pico-8 play session: no input (idle)

[t = 1 s] idle ~1s (no d-pad/buttons)
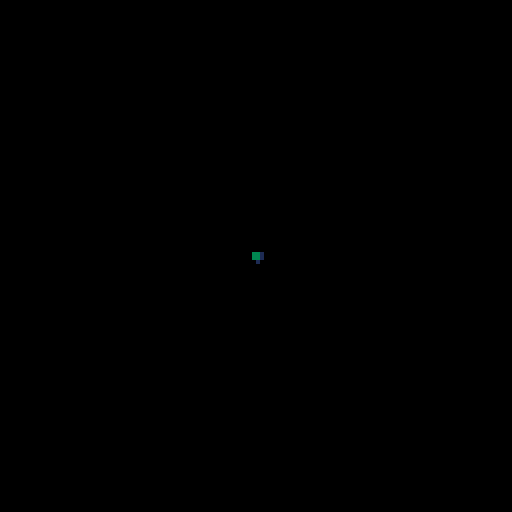
[t = 6 s] idle ~6s (no d-pad/buttons)
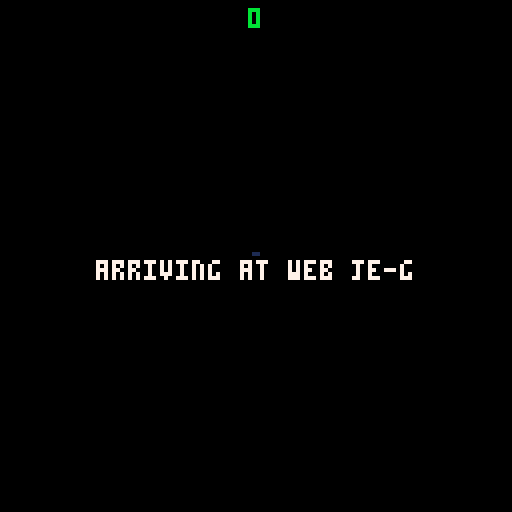
[t = 8 s] idle ~8s (no d-pad/buttons)
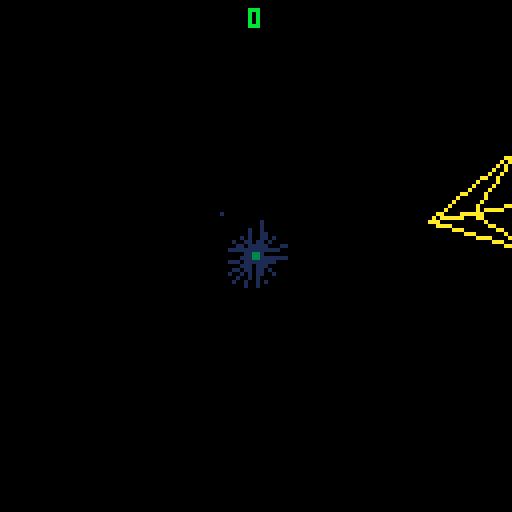

pico-8 cartridge
version 18
__lua__
-- utilities

glyphs = '⬆️⬇️⬅️➡️🅾️❎'

function get_text_width(text)
	local width = 0
	for i = 1, #text do
		local is_glyph = false
		for j = 1, #glyphs do
			if sub(text, i, i) == sub(glyphs, j, j) then
				is_glyph = true
				break
			end
		end
		width += (is_glyph and 8 or 4)
	end
	return width
end

function printf(text, x, y, align, color, outline_color)
	x -= get_text_width(text) * align
	if outline_color then
		for xx = x - 1, x + 1 do
			for yy = y - 1, y + 1 do
				if not (xx == 0 and yy == 0) then
					print(text, xx, yy, outline_color)
				end
			end
		end
	end
	print(text, x, y, color)
end

function wrap(x, limit)
	while x <= 0 do x += limit end
	return x % limit
end

function to_padded_score(score)
	return score == 0 and '0'
	    or score % 1 == 0 and score .. '00'
		or score > 1 and flr(score) .. sub(tostr(score % 1), 3, 4)
		or sub(tostr(score % 1), 3, 4)
end

function switch_state(state, ...)
	if (current_state and current_state.leave) current_state:leave()
	current_state = state
	if (current_state.enter) current_state:enter(...)
end

conversation = {_listeners = {}}

function conversation:listen(message, f)
	local listener = {message = message, f = f}
	self._listeners[listener] = true
	return listener
end

function conversation:say(message, ...)
	for listener, _ in pairs(self._listeners) do
		if listener.message == message then
			listener.f(...)
		end
	end
end

function conversation:deafen(listener)
	self._listeners[listener] = nil
end

function new_class(t, parent)
	t = t or {}
	function t:is(c)
		local parent = getmetatable(self).__index
		if (not parent) return false
		return parent == c or parent:is(c)
	end
	return setmetatable(t, {
		__index = parent,
		__call = function(self, ...)
			local instance = setmetatable({}, {__index = self})
			if instance.new then instance:new(...) end
			return instance
		end,
	})
end

class = {}

-->8
-- pseudo-3d drawing

class.p3d = new_class()

function class.p3d:new()
	self.hx = 64
	self.hy = 64
	self.oz = 0
end

function class.p3d:to2d(x, y, z)
	x -= (self.hx - 64) / 3
	y -= (self.hy - 64) / 3
	z += self.oz
	z = max(0, z)
	for i = 1, 4 do z *= z end
	return self.hx + (x - self.hx) * z,
	       self.hy + (y - self.hy) * z
end

function class.p3d:line(x1, y1, z1, x2, y2, z2, col)
	local x1, y1 = self:to2d(x1, y1, z1)
	local x2, y2 = self:to2d(x2, y2, z2)
	line(x1, y1, x2, y2, col)
end

function class.p3d:circfill(x, y, z, r, col)
	local x, y = self:to2d(x, y, z)
	z += self.oz
	z = max(0, z)
	for i = 1, 4 do z *= z end
	r = r * z * z
	if r < 1 then
		pset(x, y, col)
	else
		circfill(x, y, r, col)
	end
end

function class.p3d:sspr(sx, sy, sw, sh, x, y, z, scale)
	scale = scale or 1
	x, y = self:to2d(x, y, z)
	z += self.oz
	z = max(0, z)
	for i = 1, 4 do z *= z end
	local w, h = sw * z * scale, sh * z * scale
	x -= w/2
	y -= h/2
	sspr(sx, sy, sw, sh, x, y, w, h)
end

class.model = new_class()

function class.model:new(lines)
	self.lines = lines
end

function class.model:draw(p3d, x, y, z, r, sx, sy, sz, col)
	local c, s = cos(r), sin(r)
	for i = 1, #self.lines do
		local l = self.lines[i]
		local ax, ay, az, bx, by, bz = l[1], l[2], l[3], l[4], l[5], l[6]
		ax, ay = c * ax - s * ay, s * ax + c * ay
		ax *= sx
		ay *= sy
		az *= sz
		ax += x
		ay += y
		az += z
		bx, by = c * bx - s * by, s * bx + c * by
		bx *= sx
		by *= sy
		bz *= sz
		bx += x
		by += y
		bz += z
		local x1, y1 = p3d:to2d(ax, ay, az)
		local x2, y2 = p3d:to2d(bx, by, bz)
		line(x1, y1, x2, y2, col)
	end
end

-->8
-- resources

cartdata 'tesselode_web_pilot'
uptime = 0
state = {}
model = {
	player = class.model {
		{-1, 0, .01389, 0, -1, .01389},
		{0, -1, .01389, 1, 0, .01389},
		{1, 0, .01389, 0, 1, .01389},
		{0, 1, .01389, -1, 0, .01389},
		{-1, 0, .01389, 0, 0, -.01389},
		{0, 0, -.01389, 1, 0, .01389},
		{0, 1, .01389, 0, 0, -.01389},
		{0, 0, -.01389, 0, -1, .01389},
	},
	flipper = class.model {
		{-1, -1, 0, 1, 1, 0},
		{1, 1, 0, 1, -1, 0},
		{1, -1, 0, -1, 1, 0},
		{-1, 1, 0, -1, -1, 0},
	},
	thwomp = class.model {
		{-1, 1, 0, 1, 1, 0},
		{1, 1, 0, .66667, -1, 0},
		{.66667, -1, 0, -.66667, -1, 0},
		{-.66667, -1, 0, -1, 1, 0},
		{-1, 1, 0, .66667, -1, 0},
		{-.66667, -1, 0, 1, 1, 0},
	}
}
save_data_id = {
	high_score = 0,
	control_direction = 32,
}
freeze_frames = 0
screen_shake = {
	{0, 0},
	{-1, -1},
	{1, 1},
	{-1, 1},
	{1, -1},
	{-2, -2},
	{2, 2},
	{-2, 2},
	{2, -2},
}
screen_shake_frame = 1
compliments = {
	'cool and good!',
	'admirable!',
	'excellent!',
	'nice one!',
	'good one!',
	'good job!',
	'nice catch!',
	'choice!',
	'awesome!',
	'fantastic!',
	'wonderful!',
	'alright!',
	'watch me now!',
	'rad!',
	'respect!',
	'you got this!',
	'proud of you!',
	'talk of the town!',
	'all due respect!',
	'solid!',
	'props!',
	'i believe in you!',
	'splendid!',
}
threats = {
	"gotcha~",
	"caught you~",
	"you're mine now~",
	"i've got you now~",
	"come with me~",
	"join us~",
	"you're coming with me~",
	"farewell~",
	"any last words~?",
	"i'm taking this~",
	"see ya~",
	"goodbye~",
	"so long~",
	"it's the end for you~",
	"nice ship~",
	"i like your ship~",
	"mind if i borrow this~?",
	"he he he~",
}

-->8
-- gameplay classes

class.web = new_class({
	min_z = .9,
	max_z = 1.01,
	zap_speed = .002,
})

function class.web:pick_name()
	local letters = 'abcdefghijklmnopqrstuvwxyz'
	local numbers = '1234567890'
	local prefix_length = 1 + flr(rnd(2))
	local suffix_length = 1 + flr(rnd(2))
	if prefix_length + suffix_length < 3 then suffix_length += 1 end
	self.name = ''
	for i = 1, prefix_length do
		local chars = i == 1 and letters or letters .. numbers
		local pos = ceil(rnd(#chars))
		self.name = self.name .. sub(chars, pos, pos)
	end
	self.name = self.name .. '-'
	for i = 1, suffix_length do
		local chars = letters .. numbers
		local pos = ceil(rnd(#chars))
		self.name = self.name .. sub(chars, pos, pos)
	end
end

function class.web:generate()
	self.points = {}
	local lane_size = 16
	local radius = 32 + rnd(24)
	local angle = 0
	local tilt_x = rnd(1/12)
	local tilt_y = rnd(1/12)
	local x = radius * cos(angle)
	local y = radius * sin(angle)
	local start_x = x
	local start_y = y
	while true do
		add(self.points, {x = x + 64, y = y + 64})
		local new_x = radius * cos(angle + rnd(1/8) + tilt_x)
		local new_y = radius * sin(angle + rnd(1/8) + tilt_y)
		local dx = new_x - x
		local dy = new_y - y
		local len = sqrt(dx * dx + dy * dy)
		dx /= len
		dy /= len
		dx *= lane_size
		dy *= lane_size
		x += dx
		y += dy
		local new_angle = atan2(x, y)
		if angle > new_angle then break end
		angle = new_angle
	end
	-- regenerate if the last lane is too wide or narrow
	local a = self.points[1]
	local b = self.points[#self.points]
	local dist = sqrt((a.x - b.x) * (a.x - b.x) + (a.y - b.y) * (a.y - b.y))
	if dist > lane_size or dist < lane_size * .9 then
		self:generate()
	end
end

function class.web:new()
	self:generate()
	self:pick_name()
	self.zapping = false
end

function class.web:get_position(position, height)
	height = height or 0
	position += .5
	position %= #self.points
	if position == 0 then position = #self.points end
	local a = flr(position)
	if a == 0 then a = #self.points end
	local b = ceil(position)
	a, b = self.points[a], self.points[b]
	local fraction = position % 1
	local x, y = a.x + (b.x - a.x) * fraction, a.y + (b.y - a.y) * fraction
	return x + (64 - x) * height, y + (64 - y) * height
end

function class.web:zap()
	self.zapping = self.max_z
end

function class.web:update()
	if self.zapping then
		self.zapping -= self.zap_speed
		if self.zapping < self.min_z then
			self.zapping = false
		end
	end
end

function class.web:draw(p3d, color)
	for i = 1, #self.points do
		local a = self.points[i]
		local b = i == #self.points and self.points[1] or self.points[i + 1]
		if color > 1 then
			p3d:line(a.x, a.y, self.max_z, a.x, a.y, 1.2, 1)
		end
		p3d:line(a.x, a.y, self.min_z, b.x, b.y, self.min_z, color)
		p3d:line(a.x, a.y, self.max_z, b.x, b.y, self.max_z, color)
		if self.zapping then
			p3d:line(a.x, a.y, self.zapping, b.x, b.y, self.zapping, 7)
		end
		p3d:line(a.x, a.y, self.min_z, a.x, a.y, self.max_z, color)
	end
end

class.physical = new_class()

class.player = new_class({
	radius = 6,
	acceleration = .01,
	friction = .05,
	reload_time = 5,
	shot_heat = .2,
	shot_cooldown_speed = .05,
	jump_power = .003,
	gravity = .0001,
	stun_time = 90,
}, class.physical)

function class.player:new(web, position)
	self.web = web
	self.position = position
	self.velocity = 0
	self.z = 1
	self.vz = 0
	self.jumping = false
	self.reload_timer = 0
	self.heat = 0
	self.overheat = false
	self.caught = false
	self.stun_timer = 0
end

function class.player:shoot()
	self.reload_timer = self.reload_time
	self.heat += self.shot_heat
	if self.heat > 1 then
		self.overheat = true
	end
	conversation:say('player shot', self.position, self.z)
end

function class.player:jump()
	if not self.caught and not self.jumping and self.stun_timer <= 0 then
		self.jumping = true
		self.vz = self.jump_power
		sfx(9, 1)
	end
end

function class.player:stun()
	if not self.jumping and not self.caught then
		self.stun_timer = self.stun_time
		self.velocity = 0
	end
end

function class.player:update()
	if self.caught and self.caught.dead then self.caught = false end -- bandaid fix for rare state bug
	if self.caught then
		self.z = self.caught.z
		if self.z < self.web.min_z then
			return false
		end
	elseif self.z < 1 then
		self.z += (1 - self.z) * .1
	end

	-- movement
	if self.stun_timer == 0 then
		local acceleration = self.acceleration
		if self.caught then acceleration /= 3 end
		if dget(save_data_id.control_direction) == 1 then acceleration *= -1 end
		if btn(0) then self.velocity -= acceleration end
		if btn(1) then self.velocity += acceleration end
		self.velocity -= self.velocity * self.friction
		self.position += self.velocity

		-- jumping
		if self.jumping then
			self.vz -= self.gravity
			self.z += self.vz
			if self.z <= 1 then
				self.z = 1
				self.jumping = false
			end
		end
	else
		self.stun_timer -= 1
	end

	-- shooting
	self.reload_timer -= 1
	if self.reload_timer <= 0 then
		self.heat -= self.shot_cooldown_speed
		if self.heat <= 0 then
			self.heat = 0
			self.overheat = false
		end
	end
	if self.reload_timer <= 0 and not self.overheat and btn(4) and not state.gameplay.intro then
		self:shoot()
	end
end

function class.player:collide(other)
	if other:is(class.powerup) then
		other.dead = true
		conversation:say('powerup collected', self.x, self.y, self.z)
	end
end

function class.player:draw(p3d)
	local z = self.z
	if self.stun_timer > 0 then
		z += .004 * (self.stun_timer / self.stun_time) * sin(uptime * .2)
	end
	assert(not state.gameplay.wait_for_update, "this shouldn't happen. if you see this error, let me know on twitter @tesselode")
	assert(self.position, "huh????")
	local r = atan2(self.x - 64, self.y - 64) + self.velocity * (2/3)
	color = self.stun_timer > 0 and 13 or 10
	model.player:draw(p3d, self.x, self.y, z, r, 8, 8, 1, color)
end

class.player_bullet = new_class({
	radius = 1,
	speed = .0067,
}, class.physical)

function class.player_bullet:new(web, position, z)
	self.web = web
	self.position = position
	self.z = z
	self.first_frame = true
end

function class.player_bullet:update()
	if not self.first_frame then
		self.position += (flr(self.position) + .5 - self.position) / 3
	end
	self.z -= self.speed
	if self.z <= self.web.min_z then
		self.dead = true
	end
	self.first_frame = false
end

function class.player_bullet:collide(other)
	if other:is(class.enemy) and not other.dragging then self.dead = true end
end

function class.player_bullet:draw(p3d)
	local x, y, z = self.x, self.y, self.z
	p3d:line(x - 1, y, z, x, y, z + .01, 10)
	p3d:line(x, y, z, x, y, z + .01, 10)
	p3d:line(x + 1, y, z, x, y, z + .01, 10)
end

class.enemy = new_class({}, class.physical)

class.flipper = new_class({
	base_speed = .0005,
	flip_interval = 30,
	flip_speed = .03333,
	drag_speed = .00025,
}, class.enemy)

function class.flipper:new(p3d, web, player, difficulty, small, position, z)
	self.p3d = p3d
	self.web = web
	self.player = player
	self.difficulty = difficulty
	self.small = small
	self.position = position or flr(rnd(#self.web.points)) + .5
	self.z = z or .75
	self.radius = small and 3 or 6
	self.speed = self.base_speed * self.difficulty * (.25 + rnd(.75))
	self.flip_timer = self.flip_interval
	self.flip_direction = 0
	self.flip_progress = 0
	self.dragging = false
	self.point_value = self.small and 2 or 1
	self.color = self.small and 15 or 14

	-- cosmetic
	self.r = 0
end

function class.flipper:get_shortest_path_to_player()
	local pos = flr(wrap(self.position, #self.web.points))
	local player_pos = flr(wrap(self.player.position, #self.web.points))
	local negative_dist, positive_dist = 0, 0
	local test_pos = pos
	while test_pos ~= player_pos do
		test_pos = wrap(test_pos - 1, #self.web.points)
		negative_dist += 1
	end
	test_pos = pos
	while test_pos ~= player_pos do
		test_pos = wrap(test_pos + 1, #self.web.points)
		positive_dist += 1
	end
	return negative_dist < positive_dist and -1 or 1
end

function class.flipper:flip()
	self.flip_timer += self.flip_interval
	self.flip_direction = self.z == 1 and self:get_shortest_path_to_player() or (rnd(1) > .5 and 1 or -1)
	self.flip_progress = 0
end

function class.flipper:update()
	if self.dragging then
		self.position = self.dragging.position
		self.z -= self.drag_speed
		return
	end
	if self.z < 1 then
		self.z += (self.z < self.web.min_z and self.base_speed * 3 or self.speed)
		self.z = min(self.z, 1)
	end
	if self.flip_direction == 0 and self.z > self.web.min_z then
		local timer_speed = 1
		if self.z == 1 then timer_speed *= 2 end
		if self.small then timer_speed *= 2 end
		self.flip_timer -= timer_speed * self.difficulty
		if self.flip_timer <= 0 then self:flip() end
	end
	if self.flip_direction ~= 0 then
		self.flip_progress += self.flip_speed
		self.position += self.flip_speed * self.flip_direction * (self.small and .5 or 1)
		self.r += self.flip_speed * self.flip_direction / 2 * (self.small and 2 or 1)
		if self.flip_progress >= 1 then
			self.flip_direction = 0
			sfx(self.small and 12 or 11, 2)
		end
	end
end

function class.flipper:die()
	self.dead = true
	if self.dragging then self.dragging.caught = false end
	conversation:say('enemy killed', self)
end

function class.flipper:collide(other)
	if other:is(class.player) and (not other.caught) and self.z == 1 and self.flip_direction == 0 then
		other.caught = self
		self.dragging = other
		conversation:say('player caught')
	end
	if other:is(class.player_bullet) and not self.dragging then
		self:die()
	end
end

function class.flipper:draw(p3d)
	local scale = self.small and 3 or 6
	model.flipper:draw(p3d, self.x, self.y, self.z, self.r, scale, scale, 1, self.color)
end

class.thwomp = new_class({
	radius = 16,
	min_jump_interval = 150,
	max_jump_interval = 300,
	jump_power = .1,
	gravity = .005,
	starting_health = 12,
	point_value = 5,
	color = 8,
}, class.enemy)

function class.thwomp:new(web, difficulty)
	self.web = web
	self.difficulty = difficulty
	self.position = flr(rnd(#self.web.points)) + .5
	self.h = 0
	self.z = .75
	self.jump_timer = self.min_jump_interval + rnd(self.max_jump_interval - self.min_jump_interval)
	self.jumping = false
	self.vp = 0
	self.vh = 0
	self.vz = 0
	self.health = self.starting_health
	self.flash_timer = 0
end

function class.thwomp:jump()
	self.jump_timer += self.min_jump_interval + rnd(self.max_jump_interval - self.min_jump_interval)
	self.jumping = true
	self.vh = self.jump_power
	self.vp = -.1 + rnd(.2)
	self.vz = self.z < self.web.min_z + .01 and .0002
		or self.z > .99 and .0002
		or -.0002 + rnd(.0002)
	sfx(9, 2)
end

function class.thwomp:update()
	if self.z < self.web.min_z then
		self.z += .001
		if self.z >= self.web.min_z then
			music '9'
		end
		return
	end
	if self.jumping then
		self.vh -= self.gravity
		self.h += self.vh
		self.position += self.vp
		self.z += self.vz
		if self.h < 0 then
			self.h = 0
			self.jumping = false
			freeze_frames += 2
			screen_shake_frame += 2
			conversation:say 'thwomp landed'
		end
	else
		self.jump_timer -= self.difficulty / 2
		if self.jump_timer <= 0 then self:jump() end
	end

	-- cosmetic
	self.flash_timer -= 1
end

function class.thwomp:die()
	self.dead = true
	conversation:say('enemy killed', self)
	sfx(18, 2)
end

function class.thwomp:collide(other)
	if other:is(class.player_bullet) then
		self.health -= 1
		if self.health == 0 then
			self:die()
		else
			self.flash_timer = 4
			sfx(19, 0)
		end
	end
end

function class.thwomp:draw(p3d)
	local x, y = self.web:get_position(self.position)
	local r = atan2(x - 64, y - 64)
	local color = self.flash_timer > 0 and 7 or self.color
	model.thwomp:draw(p3d, self.x, self.y, self.z, r + .25, self.radius, self.radius, 1, color)
end

class.phantom = new_class({
	radius = 24,
	color = 7,
	point_value = 20,
	push_back = .025,
}, class.enemy)

function class.phantom:new(web, difficulty)
	self.web = web
	self.difficulty = difficulty
	self.uptime = 0
	self.position = rnd(#self.web.points)
	self.z = self.web.min_z - .25
	self.h = 0
	self.movement_speed = 1
	self.spawn_timer = 30
	self.flash_timer = 0
	self.announced_entrance = false
end

function class.phantom:update()
	self.uptime += 1
	self.movement_speed += (1 - self.movement_speed) * .01
	self.position += .01 * sin(self.uptime / 190) * self.movement_speed
	self.h += .01 * cos(self.uptime / 170)
	self.z += (.975 - self.z) * .01
	self.z += .0002 * sin(self.uptime / 200)
	self.z = min(self.z, .98)
	if self.z > .96 then
		self.spawn_timer -= self.difficulty / 3
		while self.spawn_timer <= 0 do
			self.spawn_timer += 30
			conversation:say('phantom spawned enemy', self.position, self.z)
		end
	end

	-- cosmetic
	if not self.announced_entrance and self.z > self.web.min_z then
		music '11'
		self.announced_entrance = true
	end
	if self.flash_timer > 0 then self.flash_timer -= 1 end
end

function class.phantom:die()
	self.dead = true
	conversation:say('enemy killed', self)
	music '12'
	freeze_frames += 4
	screen_shake_frame += 4
end

function class.phantom:collide(other)
	if other:is(class.player_bullet) then
		self.movement_speed += 2 * sgn(self.movement_speed)
		self.movement_speed *= -1
		self.z -= self.push_back / self.difficulty
		if self.z < self.web.min_z then
			self:die()
		else
			self.flash_timer = 4
			sfx(23, 2)
		end
	end
end

function class.phantom:draw(p3d)
	p3d:sspr(40, 16, 16, 16, self.x, self.y, self.z + (self.web.min_z - self.z) * .99, 2)
	p3d:sspr(40, 16, 16, 16, self.x, self.y, self.z + (self.web.min_z - self.z) * .5, 2)
	p3d:sspr(40, 16, 16, 16, self.x, self.y, self.z + (self.web.min_z - self.z) * .25, 2)
	if self.flash_timer > 0 then pal(9, 7) end
	p3d:sspr(40, 0, 16, 16, self.x, self.y, self.z, 2)
	pal()
end

class.powerup = new_class({
	speed = .0005,
	radius = 8,
}, class.physical)

function class.powerup:new(x, y, z)
	self.x = x
	self.y = y
	self.z = z
end

function class.powerup:update()
	self.z += self.speed
	if self.z > 1.1 then self.dead = true end
end

function class.powerup:draw(p3d)
	p3d:sspr(8, 0, 16, 16, self.x, self.y, self.z)
end

class.particle = new_class()

function class.particle:new(x, y, z, color)
	self.x = x
	self.y = y
	self.z = z
	self.color = color
	self.r = 4
	self.direction = rnd(1)
	self.speed = 2 + rnd(2)
	self.life = 30
end

function class.particle:update()
	self.life -= 1
	if self.life == 0 then self.dead = true end
	self.speed -= .1
	self.r -= .1
	self.x += self.speed * cos(self.direction)
	self.y += self.speed * sin(self.direction)
end

function class.particle:draw(p3d)
	p3d:circfill(self.x, self.y, self.z, self.r, self.color)
end

class.star = new_class()

function class.star:new()
	local angle = rnd(1)
	self.x = 64 + 128 * cos(angle)
	self.y = 64 + 128 * sin(angle)
	self.z = .8 + rnd(.4)
end

function class.star:update(speed)
	self.z += .0002 * speed
	if self.z >= 1.2 then
		local angle = rnd(1)
		self.x = 64 + 128 * cos(angle)
		self.y = 64 + 128 * sin(angle)
		self.z = .8
	end
end

function class.star:draw(p3d)
	local x, y = p3d:to2d(self.x, self.y, self.z)
	pset(x, y, 1)
end

class.score_popup = new_class()

function class.score_popup:new(text, x, y, color)
	self.text = text
	self.x = x
	self.y = y
	self.color = color
	self.life = 40
	self.vy = .5
end

function class.score_popup:update()
	self.vy -= .01
	self.y -= self.vy
	self.life -= 1
	if self.life <= 0 then self.dead = true end
end

function class.score_popup:draw()
	local color = self.life / 15 % 1 < .5 and self.color or 7
	printf(self.text, self.x, self.y, .5, color)
end

-->8
-- gameplay state

state.gameplay = {
	entity_limit = 30,
	game_over_time = 240,
}

function state.gameplay:init_stars()
	self.stars = {}
	for i = 1, 20 do
		add(self.stars, class.star())
	end
end

function state.gameplay:init_timers()
	self.timer = {
		flipper = 60 + rnd(60),
		small_flipper = 3200 + rnd(800),
		thwomp = 6000 + rnd(1000),
		phantom = 10000 + rnd(3000),
	}
end

function state.gameplay:on_player_shot(position, z)
	self:queue_entity(class.player_bullet(self.web, position, z))
	sfx(8, 0)
end

function state.gameplay:on_powerup_collected(x, y, z)
	for i = 1, 10 do
		self:queue_entity(class.particle(x, y, z, 12))
	end
	if not self.zapper_online then
		self.zapper_online = true
		self:show_message 'superzapper recharge'
		sfx(15, 1)
	else
		if (not self.player.jumping) or self.powerup_streak == 0 then
			self.powerup_streak += 1
			self.powerup_streak_display_timer = 1
		end
		self.score += self.powerup_streak * 10
		self:queue_entity(class.score_popup(self.powerup_streak .. '000', self.p3d:to2d(x, y, z)))
		local message = compliments[ceil(rnd(#compliments))]
		message = message .. ' +' .. self.powerup_streak .. '000'
		self:show_message(message)
		sfx(16, 1)
	end
end

function state.gameplay:on_enemy_killed(enemy)
	if not self.web.zapping then
		self.to_next_powerup -= 1
		if self.to_next_powerup == 0 then
			self.to_next_powerup = 7 + self.powerup_streak + flr(self.difficulty) * flr(self.difficulty)
			self:queue_entity(class.powerup(enemy.x, enemy.y, enemy.z))
		end
	end
	if not self.player.jumping and not self.web.zapping then
		local point_value = enemy.point_value
		local color = 12
		if enemy:is(class.flipper) then
			if enemy.z < self.web.min_z + (1 - self.web.min_z) / 3 then
				point_value *= 2
				color = 14
			elseif enemy.z == 1 then
				point_value *= 3
				sfx(20, 1)
				color = 11
			end
		end
		self.score += point_value
		local x, y = self.p3d:to2d(enemy.x, enemy.y, enemy.z)
		self:queue_entity(class.score_popup(point_value .. '00', x, y, color))
	end
	if enemy:is(class.thwomp) then self.difficulty += .1 end
	if enemy:is(class.phantom) then self.difficulty += 1/3 end
	for i = 1, 5 do
		self:queue_entity(class.particle(enemy.x, enemy.y, enemy.z, enemy.color))
	end
	freeze_frames += 4
	screen_shake_frame += 3
	sfx(10, 0)
end

function state.gameplay:on_player_caught()
	self:show_message(threats[ceil(rnd(#threats))], 8)
	music '8'
end

function state.gameplay:on_thwomp_landed()
	self.player:stun()
	sfx(18, 2)
end

function state.gameplay:on_phantom_spawned_enemy(position, z)
	if #self.entities < self.entity_limit then
		self:queue_entity(class.flipper(self.p3d, self.web, self.player, self.difficulty, rnd(1) > .5, position, z))
		sfx(25, 2)
	end
end

function state.gameplay:init_listeners()
	self.listeners = {
		conversation:listen('player shot', function(...) self:on_player_shot(...) end),
		conversation:listen('powerup collected', function(...) self:on_powerup_collected(...) end),
		conversation:listen('enemy killed', function(...) self:on_enemy_killed(...) end),
		conversation:listen('player caught', function(...) self:on_player_caught(...) end),
		conversation:listen('thwomp landed', function(...) self:on_thwomp_landed(...) end),
		conversation:listen('phantom spawned enemy', function(...) self:on_phantom_spawned_enemy(...) end)
	}
end

function state.gameplay:init_menu_items()
	menuitem(1, 'retry (same web)', function()
		switch_state(state.gameplay, state.gameplay.web)
	end)
	menuitem(2, 'back to menu', function()
		switch_state(state.title, true)
	end)
	menuitem(3, 'invert controls', function()
		dset(save_data_id.control_direction, dget(save_data_id.control_direction) == 0 and 1 or 0)
	end)
end

function state.gameplay:enter(web)
	self.p3d = class.p3d()
	self.p3d.oz = -2/3
	self.web = web
	self.queue = {}
	self.entities = {}
	self.player = add(self.entities, class.player(self.web, 1))
	self:init_stars()
	self.score = 0
	self.zapper_online = false
	self.difficulty = 1
	self:init_timers()
	if rnd(1) > .9 then self.timer.phantom -= 5400 end
	self.spawn_timer = 1
	self.to_next_powerup = 3
	self.powerup_streak = 0
	self.game_over_timer = 0
	self.intro = true
	self.wait_for_update = true

	-- cosmetic
	self.message = ''
	self.message_timer = 0
	self.message_y = 64
	self.message_color = 12
	self.powerup_streak_display_timer = 0
	self.powerup_streak_display_oy = 16
	self.rolling_score = self.score
	self.doomed = false
	music(-1)
	sfx(30, 2)
	self:show_message('arriving at web ' .. self.web.name, 11)

	self:init_listeners()
	self:init_menu_items()
end

function state.gameplay:queue_entity(entity)
	add(self.queue, entity)
end

function state.gameplay:is_colliding(a, b)
	if not (a:is(class.physical) and b:is(class.physical)) then return false end
	local distance = (b.x - a.x) * (b.x - a.x) + (b.y - a.y) * (b.y - a.y)
	return distance < (b.radius + a.radius) * (b.radius + a.radius)
	   and abs(b.z - a.z) < .01
end

function state.gameplay:show_message(message, color)
	self.message = message
	self.message_timer = 120
	self.message_y = 80
	self.message_color = color or 12
end

function state.gameplay:zap()
	self.web:zap()
	self.player.caught:die()
	self.zapper_online = false
	self.difficulty -= .1
	self.difficulty = max(self.difficulty, 1)
	self.powerup_streak = 0
	self:show_message 'eat electric death!'
	self.powerup_streak_display_timer = 1
	music '10'
end

function state.gameplay:update()
	self.wait_for_update = false

	-- input
	if not self.intro then
		if btnp(5) then
			if self.player.caught then
				if self.zapper_online and self.player.z > self.web.min_z then
					self:zap()
				end
			else
				self.player:jump()
			end
		end
	end

	-- game feel
	freeze_frames = min(freeze_frames, 6)
	if freeze_frames > 0 then
		freeze_frames -= 1
		return
	end
	if screen_shake_frame > 1 then
		screen_shake_frame -= 1
	end

	-- intro sequence
	if self.intro then
		self.p3d.oz += .0025
		self.player.z = 1 - self.p3d.oz + 1/5 * (self.p3d.oz * self.p3d.oz)
		if self.p3d.oz >= 0 then
			self.p3d.oz = 0
			self.player.z = 1
			self.intro = false
			sfx(-1, 2)
			sfx(31, 3)
		end
	end

	-- spawn enemies
	if not self.intro then
		self.difficulty += .0002
		if self.player.z > self.web.min_z and #self.entities < self.entity_limit then
			self.timer.flipper -= self.difficulty
			while self.timer.flipper <= 0 do
				self.timer.flipper += 90 + rnd(60)
				self:queue_entity(class.flipper(self.p3d, self.web, self.player, self.difficulty))
				if self.difficulty > 1.5 and rnd(1) > .95 then
					for i = 1, flr(self.difficulty * 2) do
						self:queue_entity(class.flipper(self.p3d, self.web, self.player, self.difficulty))
					end
					self.difficulty -= .05
				end
				sfx(14, 3)
			end
			self.timer.small_flipper -= self.difficulty
			while self.timer.small_flipper <= 0 do
				self.timer.small_flipper += 400 + rnd(400)
				self:queue_entity(class.flipper(self.p3d, self.web, self.player, self.difficulty, true))
				if rnd(1) > .95 then
					for i = 1, flr(self.difficulty * 2) do
						self:queue_entity(class.flipper(self.p3d, self.web, self.player, self.difficulty, true))
					end
					self.difficulty -= .05
				end
				sfx(14, 3)
			end
			self.timer.thwomp -= self.difficulty
			while self.timer.thwomp <= 0 do
				self.timer.thwomp += 1600 + rnd(700)
				self:queue_entity(class.thwomp(self.web, self.difficulty))
				self.difficulty -= .1
				if rnd(1) > .9 then
					for i = 1, flr(self.difficulty) do
						self:queue_entity(class.thwomp(self.web, self.difficulty))
					end
				end
				sfx(14, 3)
			end
			self.timer.phantom -= self.difficulty
			while self.timer.phantom <= 0 do
				self.timer.phantom += 2000 + rnd(1000)
				self:queue_entity(class.phantom(self.web, self.difficulty))
				self.difficulty -= 1/3
				sfx(14, 3)
			end
		end
	end

	-- update web and entities
	self.web:update()
	for i = #self.entities, 1, -1 do
		local entity = self.entities[i]
		if entity.dead then del(self.entities, entity) end
	end
	for entity in all(self.queue) do
		add(self.entities, entity)
		del(self.queue, entity)
	end
	for i = 1, #self.entities do
		local entity = self.entities[i]
		entity:update()
		if entity:is(class.physical) and entity.position then
			entity.x, entity.y = self.web:get_position(entity.position, entity.h)
		end
	end

	-- zapper
	if self.web.zapping then
		for i = 1, #self.entities do
			local entity = self.entities[i]
			if entity:is(class.enemy) and not entity:is(class.phantom) and abs(entity.z - self.web.zapping) < .01 and not entity.jumping then
				entity:die()
			end
		end
	end

	-- call collision events
	for i = 1, #self.entities - 1 do
		local entity = self.entities[i]
		if entity:is(class.physical) then
			for j = i + 1, #self.entities do
				local other = self.entities[j]
				local colliding = self:is_colliding(entity, other)
				if colliding then
					if entity.collide then entity:collide(other) end
					if other.collide then other:collide(entity) end
				end
			end
		end
	end

	-- game over
	if self.player.z < self.web.min_z then
		if not self.doomed then
			self.doomed = true
			music '2'
		end
		self.game_over_timer += 1
		if self.game_over_timer >= self.game_over_time then
			switch_state(state.game_over)
		end
	end

	-- cosmetic
	for i = 1, #self.stars do self.stars[i]:update(1) end
	local target_hx = 64 + (self.player.x - 64) * 1/6
	local target_hy = 64 + (self.player.y - 64) * 1/6
	if not self.intro then
		self.p3d.hx += (target_hx - self.p3d.hx) * .1
		self.p3d.hy += (target_hy - self.p3d.hy) * .1
		self.p3d.oz = -(self.player.z - 1) / 3
	end

	-- message
	if self.message_timer > 0 then
		self.message_timer -= 1
		self.message_y += (64 - self.message_y) * .1
	end

	-- rolling score
	if self.rolling_score < self.score - .1 then
		self.rolling_score += (self.score - self.rolling_score) * .1
	else
		self.rolling_score = self.score
	end

	-- powerup streak display animation
	self.powerup_streak_display_timer -= 1/180
	local target_oy = self.powerup_streak_display_timer > 0 and 0 or 16
	self.powerup_streak_display_oy += (target_oy - self.powerup_streak_display_oy) * .1
end

function state.gameplay:leave()
	for listener in all(self.listeners) do
		conversation:deafen(listener)
	end
	menuitem(1)
	menuitem(2)
	menuitem(3)
end

function state.gameplay:draw_world()
	local shake = screen_shake[min(screen_shake_frame, #screen_shake)]
	camera(shake[1], shake[2])
	for i = 1, #self.stars do self.stars[i]:draw(self.p3d) end
	self.web:draw(self.p3d, self.player.caught and 8 or 3)
	for i = 1, #self.entities do self.entities[i]:draw(self.p3d) end
	camera()
end

function state.gameplay:draw_zapper_display()
	if self.zapper_online then
		local sprite = 3
		if self.player.caught and (uptime / 30) % 1 > .5 and not self.doomed then
			sprite = 4
		end
		spr(sprite, 120, 120)
		if self.player.caught and not self.doomed then
			local color = (uptime / 30) % 1 > .5 and 7 or 9
			printf("press ❎ to use ", 120, 121, 1, color, 0)
		end
	end
end

function state.gameplay:draw_powerup_streak()
	local sprite = self.powerup_streak > 0 and 20 or 19
	local color = self.powerup_streak > 0 and 12 or 13
	spr(sprite, 0, 120 + self.powerup_streak_display_oy)
	printf(self.powerup_streak .. 'x', 10, 121 + self.powerup_streak_display_oy, 0, color, 0)
end

function state.gameplay:draw_message()
	if self.message_timer > 0 then
		local color = (uptime / 30) % 1 > .5 and 7 or self.message_color
		printf(self.message, 64, self.message_y, .5, color, 0)
	end
end

function state.gameplay:draw_score()
	local y = 2 + 2 * (self.score - self.rolling_score)
	if y > 6 then y = 6 end
	printf(to_padded_score(self.rolling_score), 64, y, .5, 11, 0)
end

function state.gameplay:draw()
	if self.wait_for_update then return end
	self:draw_world()
	self:draw_zapper_display()
	self:draw_powerup_streak()
	self:draw_message()
	self:draw_score()
end

-->8
-- other states

state.title = {}

function state.title:enter(quick)
	music '0'
	self.p3d = class.p3d()
	self.p3d.oz = quick and -1/6 or -2/3
	self.web = class.web()
	self.stars = {}
	for i = 1, 50 do add(self.stars, class.star()) end
	self.title_z = 0
	self.web_alpha = 1
	self.title_uptime = 0

	self.state = quick and 1 or 0
	self.title_oy = 0
	self.option_selected = 1
	self.changing_web = false
end

function state.title:update()
	if self.state == 0 then
		if btnp(4) then
			self.state = 1
			sfx(29, 1)
		end
	elseif self.state == 1 then
		if btnp(2) then
			if self.option_selected > 1 then
				self.option_selected -= 1
				sfx(26, 1)
			end
		end
		if btnp(3) then
			if self.option_selected < 3 then
				self.option_selected += 1
				sfx(26, 1)
			end
		end
		if btnp(4) then
			if self.option_selected == 1 then
				music(-1)
				sfx(28, 1)
				self.state = 2
			end
			if self.option_selected == 2 and not self.changing_web then
				sfx(29, 1)
				self.changing_web = true
			end
			if self.option_selected == 3 then
				sfx(29, 1)
				dset(save_data_id.control_direction, dget(save_data_id.control_direction) == 0 and 1 or 0)
			end
		end
		if btnp(5) then
			self.state = 0
			sfx(27, 1)
			self.title_uptime = 0
		end
	elseif self.state == 2 then
		self.p3d.oz -= 1/60
		if self.p3d.oz < -1 then
			switch_state(state.gameplay, self.web)
		end
	end

	-- cosmetic
	local target_title_oy = self.state == 1 and -40 or 0
	self.title_oy += (target_title_oy - self.title_oy) * .1
	for i = 1, #self.stars do self.stars[i]:update(1) end
	if self.state == 0 and self.title_z == 1 then
		self.title_uptime += 1
	end
	if self.state == 2 then
		self.p3d.hx += (64 - self.p3d.hx) * .5
		self.p3d.hy += (64 - self.p3d.hy) * .5
	else
		self.p3d.hx = 64 + 4 * sin(uptime / 240)
		self.p3d.hy = 64 + 4 * cos(uptime / 300)
	end
	if self.state ~= 2 then
		self.p3d.oz -= self.p3d.oz * .025
	end
	if self.p3d.oz > -.001 then self.p3d.oz = 0 end
	if self.p3d.oz > -.025 then
		self.title_z += (1 - self.title_z) * 2/30
		if self.title_z > .999 then self.title_z = 1 end
	end

	-- change web
	if self.changing_web then
		self.web_alpha -= self.web_alpha * .1
		if self.web_alpha < 1/4 then
			self.web = class.web()
			self.changing_web = false
		end
	else
		self.web_alpha += (1 - self.web_alpha) * .1
	end
end

function state.title:draw()
	for i = 1, #self.stars do self.stars[i]:draw(self.p3d) end
	self.web:draw(self.p3d, self.web_alpha < 1/2 and 0 or self.web_alpha < 2/3 and 1 or 3)

	local x = 64 + 3.99 * sin(uptime / 480)
	local y = 64 + self.title_oy
	pal(7, 1)
	self.p3d:sspr(0, 32, 33, 14, x, y, self.web.min_z + (self.title_z - self.web.min_z) * .98, 2)
	pal(7, 13)
	self.p3d:sspr(0, 32, 33, 14, x, y, self.web.min_z + (self.title_z - self.web.min_z) * .99, 2)
	pal()
	self.p3d:sspr(0, 32, 33, 14, x, y, self.title_z, 2)

	if self.state == 0 and self.title_z == 1 then
		if (self.title_uptime / 1250) % 1 < 1/3 then
			printf('mmxviii tesselode', 64, 88, .5, 6, 0)
			printf('press 🅾️ to start', 64, 96, .5, 11, 0)
		elseif (self.title_uptime / 1250) % 1 < 2/3 then
			printf('a remix of the tempest games', 64, 88, .5, 6, 0)
			printf('by dave theurer and jeff minter', 64, 96, .5, 6, 0)
		else
			printf('⬅️➡️ move', 64, 88, .5, 6, 0)
			printf('🅾️ shoot    ❎ jump / zap', 64, 96, .5, 6, 0)
		end
	end
	if self.state == 1 then
		local color = self.option_selected == 1 and 11 or 5
		printf('play', 64, 104, .5, color, 0)
		color = self.option_selected == 2 and 11 or 5
		printf('change destination', 64, 112, .5, color, 0)
		color = self.option_selected == 3 and 11 or 5
		if dget(save_data_id.control_direction) == 0 then
			printf('controls: normal', 64, 120, .5, color, 0)
		end
		if dget(save_data_id.control_direction) == 1 then
			printf('controls: inverted', 64, 120, .5, color, 0)
		end
		printf('hi score: ' .. to_padded_score(dget(save_data_id.high_score)), 64, 2, .5, 12, 0)
	end
	
end

state.game_over = {}

function state.game_over:enter()
	sfx(-1, 0)
	sfx(-1, 1)
	sfx(-1, 2)
	sfx(-1, 3)
	music '1'
	self.timer = 240
end

function state.game_over:update()
	self.timer -= 1
	if self.timer == 0 then
		switch_state(state.results)
	end
end

function state.game_over:draw()
	print("we have you now...\n\nand we're never\nletting you go~!", 8, 33 + 2 * sin(uptime / 45), 1)
	print("we have you now...\n\nand we're never\nletting you go~!", 8, 32 + 2 * sin(uptime / 45), 8)
end

state.results = {}

function state.results:enter()
	self.score = state.gameplay.score
	self.high_score = false
	if self.score > dget(save_data_id.high_score) then
		self.high_score = true
		dset(save_data_id.high_score, self.score)
	end
	self.score_roll_timer = 40
	self.menu_timer = 40
	self.rolling_score = 0
end

function state.results:update()
	self.score_roll_timer -= 1
	if self.score_roll_timer <= 0 and self.rolling_score < self.score then
		self.rolling_score += (self.score - self.rolling_score) * .1
		sfx(48, 1)
		if self.rolling_score > self.score - .1 then
			self.rolling_score = self.score
		end
	end
	if self.rolling_score == self.score and self.menu_timer > 0 then
		self.menu_timer -= 1
		if self.menu_timer == 0 then
			if self.high_score then music '3' end
		end
	end
	if self.menu_timer == 0 then
		if btnp(4) then switch_state(state.gameplay, state.gameplay.web) end
		if btnp(5) then switch_state(state.title, true) end
	end
end

function state.results:draw()
	printf('your score:', 64, 49, .5, 1)
	printf('your score:', 64, 48, .5, 12)
	printf(to_padded_score(self.rolling_score), 64, 57, .5, 5)
	printf(to_padded_score(self.rolling_score), 64, 56, .5, 7)
	if self.high_score and self.menu_timer == 0 then
		local y = 72 + 2.99 * sin(uptime / 100)
		printf('new high score!', 64, y + 1, .5, 2)
		printf('new high score!', 64, y, .5, 14)
	end
	if self.menu_timer == 0 then
		printf('🅾️ retry same web', 64, 97, .5, 5)
		printf('🅾️ retry same web', 64, 96, .5, 7)
		printf('❎ back to menu', 64, 105, .5, 5)
		printf('❎ back to menu', 64, 104, .5, 7)
	end
end

-->8
-- main loop

function apply_audio_effects()
	poke(0x5f40, 0b1000) -- slowdown (channel 3)
	poke(0x5f41, 0b1100) -- delay (channel 2, 3)
	poke(0x5f43, 0b1000) -- distortion (channel 0)
end

function _init()
	apply_audio_effects()
	switch_state(state.title)
end

function _update60()
	uptime += 1
	current_state:update()
end

function _draw()
	cls()
	current_state:draw()
end
__gfx__
00000000000000000000000000000000000000000000000000000000000000000000000000000000000000000000000000000000000000000000000000000000
00000000000000000000000000000000000000000000000000000000000000000000000000000000000000000000000000000000000000000000000000000000
00700700000000000000000000000000000000000000000000000000000000000000000000000000000000000000000000000000000000000000000000000000
00077000000000000000000000000000000000000000000000000000000000000000000000000000000000000000000000000000000000000000000000000000
00077000000000000000000000000000000000000000000000000000000000000000000000000000000000000000000000000000000000000000000000000000
00700700000000000000000000000000000000000000000000000000000000000000000000000000000000000000000000000000000000000000000000000000
